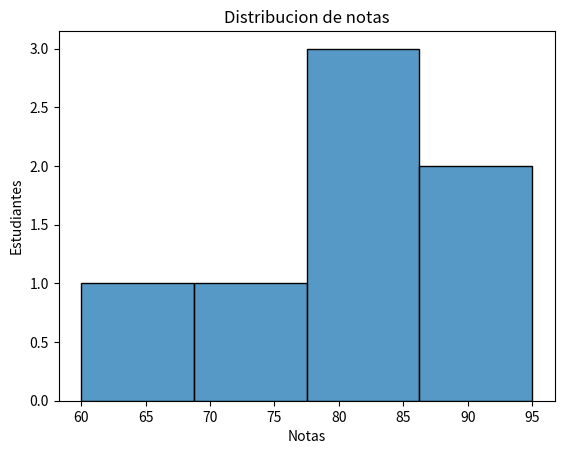

This figure's Python source:
#Desempeño de estudinates
import pandas as pd
import matplotlib.pyplot as plt
import seaborn as se

datos={
    "Estudiante":["Kevin","Juan","Ana","Sofia","Jose","Maria","Luis"],
    "Nota":[85,60,95,75,80,90,80]
}

df=pd.DataFrame(datos)
print(df)
se.histplot(
    data=df,
    x="Nota"
)

plt.title("Distribucion de notas")
plt.xlabel("Notas")
plt.ylabel("Estudiantes")

plt.show()
